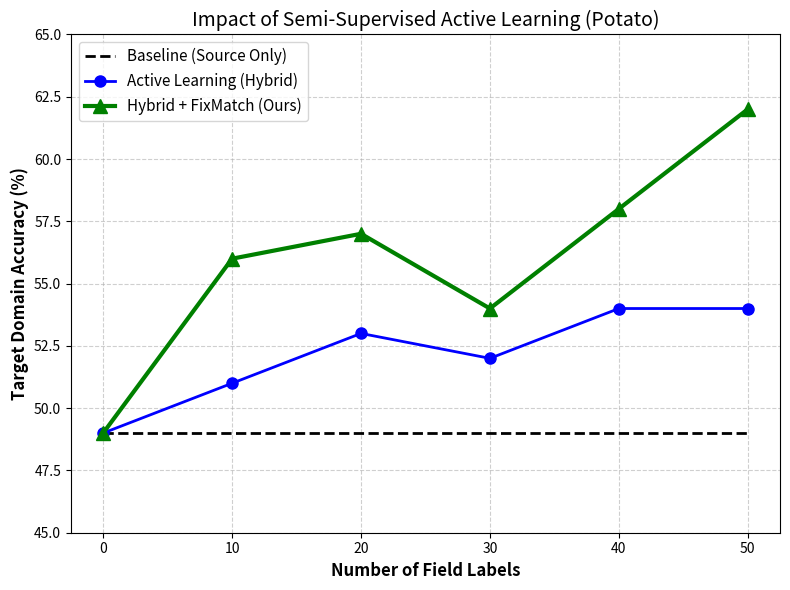

Write the Python code that produced this figure. (Note: this script raises an exception after producing the figure.)
import matplotlib.pyplot as plt
import numpy as np

# Field label budgets (0 initial + 5 rounds of 10 labels)
rounds = np.array([0, 10, 20, 30, 40, 50])

# Accuracy trajectories (%), gathered from baseline + experiments
acc_baseline = [49.0] * len(rounds)
acc_al_only = [49.0, 51.0, 53.0, 52.0, 54.0, 54.0]
acc_hybrid_fixmatch = [49.0, 56.0, 57.0, 54.0, 58.0, 62.0]

plt.figure(figsize=(8, 6))
plt.plot(rounds, acc_baseline, 'k--', label='Baseline (Source Only)', linewidth=2)
plt.plot(rounds, acc_al_only, 'b-o', label='Active Learning (Hybrid)', linewidth=2, markersize=8)
plt.plot(rounds, acc_hybrid_fixmatch, 'g-^', label='Hybrid + FixMatch (Ours)', linewidth=3, markersize=10)

plt.xlabel('Number of Field Labels', fontsize=12, fontweight='bold')
plt.ylabel('Target Domain Accuracy (%)', fontsize=12, fontweight='bold')
plt.title('Impact of Semi-Supervised Active Learning (Potato)', fontsize=14)
plt.grid(True, linestyle='--', alpha=0.6)
plt.legend(fontsize=11)
plt.ylim(45, 65)
plt.tight_layout()

output_path = 'results/figures/potato_pda_results.png'
plt.savefig(output_path, dpi=300)
print(f'Figure saved to {output_path}')

